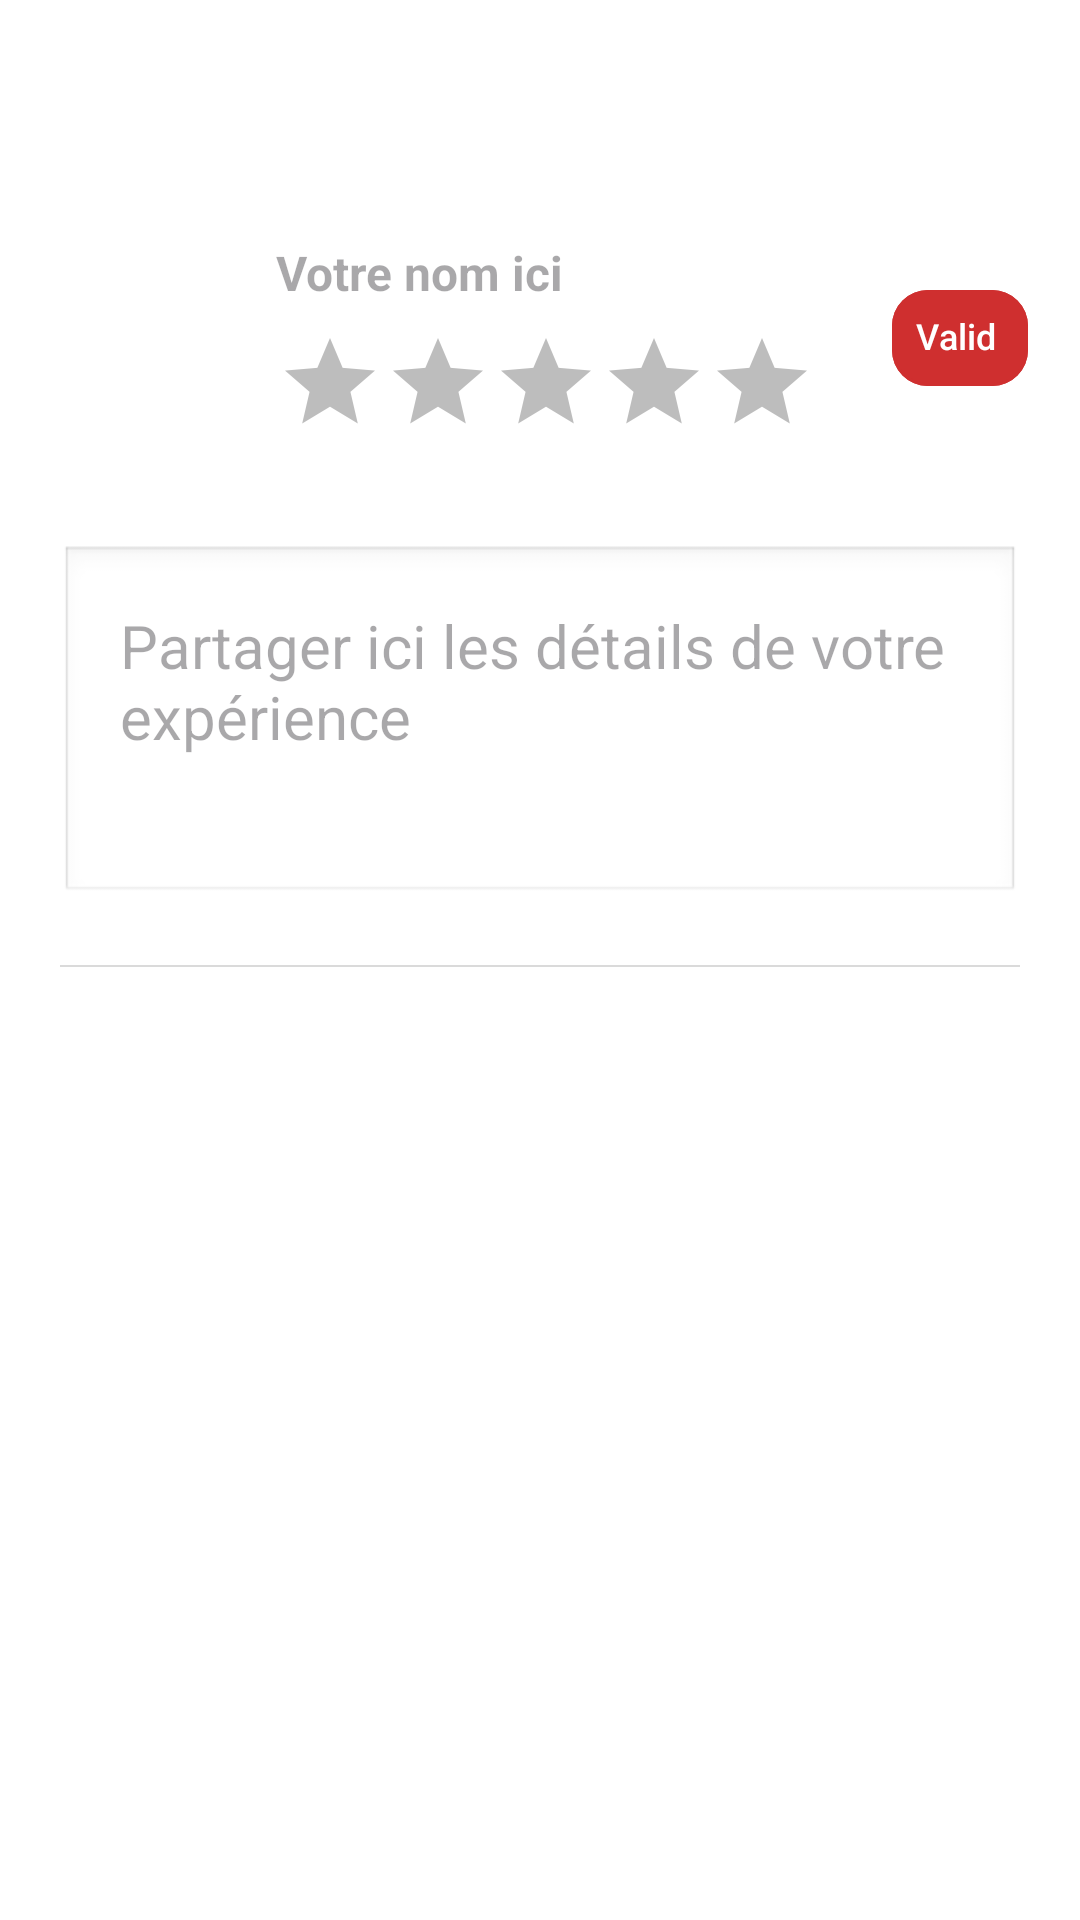

Android layout source for this screen:
<!-- AndroidManifest.xml: activity theme Theme.TajMahal -->
<!-- res/layout/activity_review.xml -->
<?xml version="1.0" encoding="utf-8"?>
<ScrollView xmlns:android="http://schemas.android.com/apk/res/android"
    xmlns:app="http://schemas.android.com/apk/res-auto"
    xmlns:tools="http://schemas.android.com/tools"
    android:id="@+id/review"
    android:layout_width="match_parent"
    android:layout_height="match_parent"
    android:background="@color/white">

    <androidx.constraintlayout.widget.ConstraintLayout
        android:layout_width="match_parent"
        android:layout_height="wrap_content">

        
        <androidx.appcompat.widget.Toolbar
            android:id="@+id/toolbar"
            android:layout_width="match_parent"
            android:layout_height="?attr/actionBarSize"
            android:background="@android:color/transparent"
            app:layout_constraintEnd_toEndOf="parent"
            app:layout_constraintStart_toStartOf="parent"
            app:layout_constraintTop_toTopOf="parent"
            app:titleTextColor="@color/black" />

        <LinearLayout
            android:id="@+id/user_review_block"
            android:layout_width="match_parent"
            android:layout_height="wrap_content"
            android:gravity="center_vertical"
            android:orientation="horizontal"
            android:padding="16dp"
            app:layout_constraintEnd_toEndOf="parent"
            app:layout_constraintHorizontal_bias="0.0"
            app:layout_constraintStart_toStartOf="parent"
            app:layout_constraintTop_toBottomOf="@+id/toolbar">

            
            <com.google.android.material.imageview.ShapeableImageView
                android:id="@+id/user_photo"
                android:layout_width="60dp"
                android:layout_height="60dp"
                android:layout_marginEnd="16dp"
                app:shapeAppearanceOverlay="@style/RoundedImage"
                android:clickable="true"
                android:focusable="true"
                android:scaleType="centerCrop"
                android:src="@mipmap/ic_user_placeholder" />


            
            <LinearLayout
                android:layout_width="0dp"
                android:layout_height="wrap_content"
                android:layout_weight="1"
                android:orientation="vertical">

                <EditText
                    android:id="@+id/user_name"
                    android:background="@android:color/transparent"
                    android:textColor="@color/grey_dark"
                    android:layout_width="wrap_content"
                    android:layout_height="wrap_content"
                    android:text=""
                    android:inputType="textPersonName"
                    android:textSize="16sp"
                    android:hint="Votre nom ici"
                    android:textStyle="bold" />

                <RatingBar
                    android:id="@+id/rating_bar"
                    style="@android:style/Widget.DeviceDefault.Light.RatingBar.Indicator"
                    android:layout_width="wrap_content"
                    android:layout_height="wrap_content"
                    android:layout_gravity="start"

                    android:layout_marginTop="8dp"
                    android:isIndicator="false"
                    android:numStars="5"
                    android:padding="0dp"
                    android:progressTint="@color/star_yellow"
                    android:rating="0"
                    android:stepSize="1.0" />


            </LinearLayout>

            <com.google.android.material.chip.Chip
                android:id="@+id/valid_new_avis"
                style="@style/Widget.Material3.Chip.Suggestion"
                android:layout_width="wrap_content"
                android:layout_height="wrap_content"
                android:text="@string/valid"
                android:textColor="@color/white"
                android:textSize="12sp"
                app:chipBackgroundColor="#CF2F2F"
                app:chipCornerRadius="12dp"
                app:chipStrokeColor="#CF2F2F"
                app:textEndPadding="0dp"
                app:textStartPadding="0dp" />
        </LinearLayout>

        <EditText
            android:id="@+id/user_comment"
            android:layout_width="match_parent"
            android:layout_height="120dp"

            android:gravity="top|start"
            android:hint="Partager ici les détails de votre expérience"
            android:inputType="textMultiLine"
            android:lines="4"
            android:maxLines="6"
            android:padding="20dp"
            android:layout_margin="20dp"
            android:textSize="20sp"
            android:textColor="@color/grey_dark"
            android:background="@android:drawable/edit_text"
            app:layout_constraintStart_toStartOf="@+id/user_review_block"
            app:layout_constraintTop_toBottomOf="@+id/user_review_block" />
        <View
            android:id="@+id/new_review_separator"
            android:layout_width="0dp"
            android:layout_height="0.75dp"
            android:layout_marginHorizontal="20dp"
            android:layout_marginTop="20dp"
            android:background="#DADADA"
            app:layout_constraintEnd_toEndOf="parent"
            app:layout_constraintStart_toStartOf="parent"
            app:layout_constraintTop_toBottomOf="@id/user_comment" />

        <androidx.recyclerview.widget.RecyclerView
            android:id="@+id/review_list"
            android:textColor="@color/grey_dark"
            android:layout_width="match_parent"
            android:layout_height="wrap_content"
            android:layout_marginTop="16dp"
            android:nestedScrollingEnabled="false"
            app:layout_constraintTop_toBottomOf="@id/new_review_separator"
            android:overScrollMode="never"/>



    </androidx.constraintlayout.widget.ConstraintLayout>
</ScrollView>
<!-- resources referenced by this layout -->
<resources>
  <color name="black">#FF000000</color>
  <color name="grey_dark">#666666</color>
  <color name="star_yellow">#FFB800</color>
  <color name="white">#FFFFFFFF</color>
  <string name="valid">Valid</string>
  <style name="RoundedImage" parent="">
          <item name="cornerFamily">rounded</item>
          <item name="cornerSize">50%</item>
      </style>
  <style name="Theme.TajMahal" parent="Base.Theme.TajMahal">
  
          <item name="android:windowBackground">@drawable/splash_background</item>
          <item name="android:splashScreenTheme">@drawable/splash_background</item>
          <item name="android:statusBarColor">@color/red</item>
          <item name="colorControlNormal">#000000</item>
          <item name="android:colorControlNormal">#000000</item> 
  
  
      </style>
  <style name="Base.Theme.TajMahal" parent="Theme.Material3.Light.NoActionBar">
          
          
      </style>
  <color name="red">#CF2F2F</color>
</resources>
